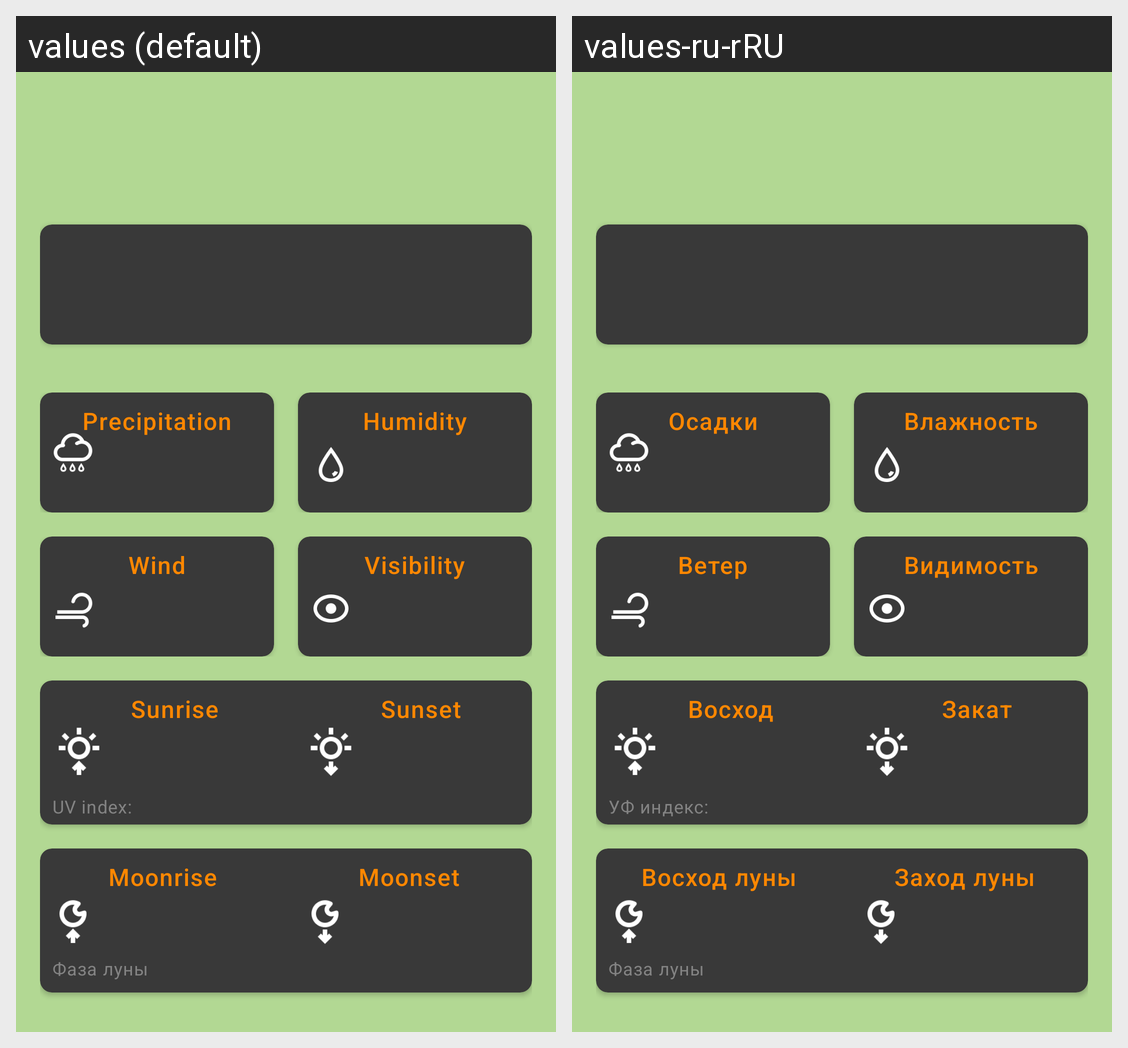

For this localized Android screen grid, give each drawn string resource with its value in every locale shown.
Android screen res/layout/fragment_forecast.xml rendered under 2 locales, left to right: values (default), values-ru-rRU. Device: Nexus 5 (rendered at 1080×1920; each locale shown at half size, 540×960, under a caption strip naming it); theme Base.Theme.JustWeather.
Strings drawn on this screen, with the default value and each locale's value (text and hints the layout hard-codes, and strings that could not be matched under every locale, appear in the picture but are not listed):

Precipations
  values: Precipitation
  values-ru-rRU: Осадки

humidity
  values: Humidity
  values-ru-rRU: Влажность

wind
  values: Wind
  values-ru-rRU: Ветер

visibility
  values: Visibility
  values-ru-rRU: Видимость

sunrise
  values: Sunrise
  values-ru-rRU: Восход

uv_index
  values: UV index:
  values-ru-rRU: УФ индекс:

sunset
  values: Sunset
  values-ru-rRU: Закат

moonrise
  values: Moonrise
  values-ru-rRU: Восход луны

moonset
  values: Moonset
  values-ru-rRU: Заход луны
